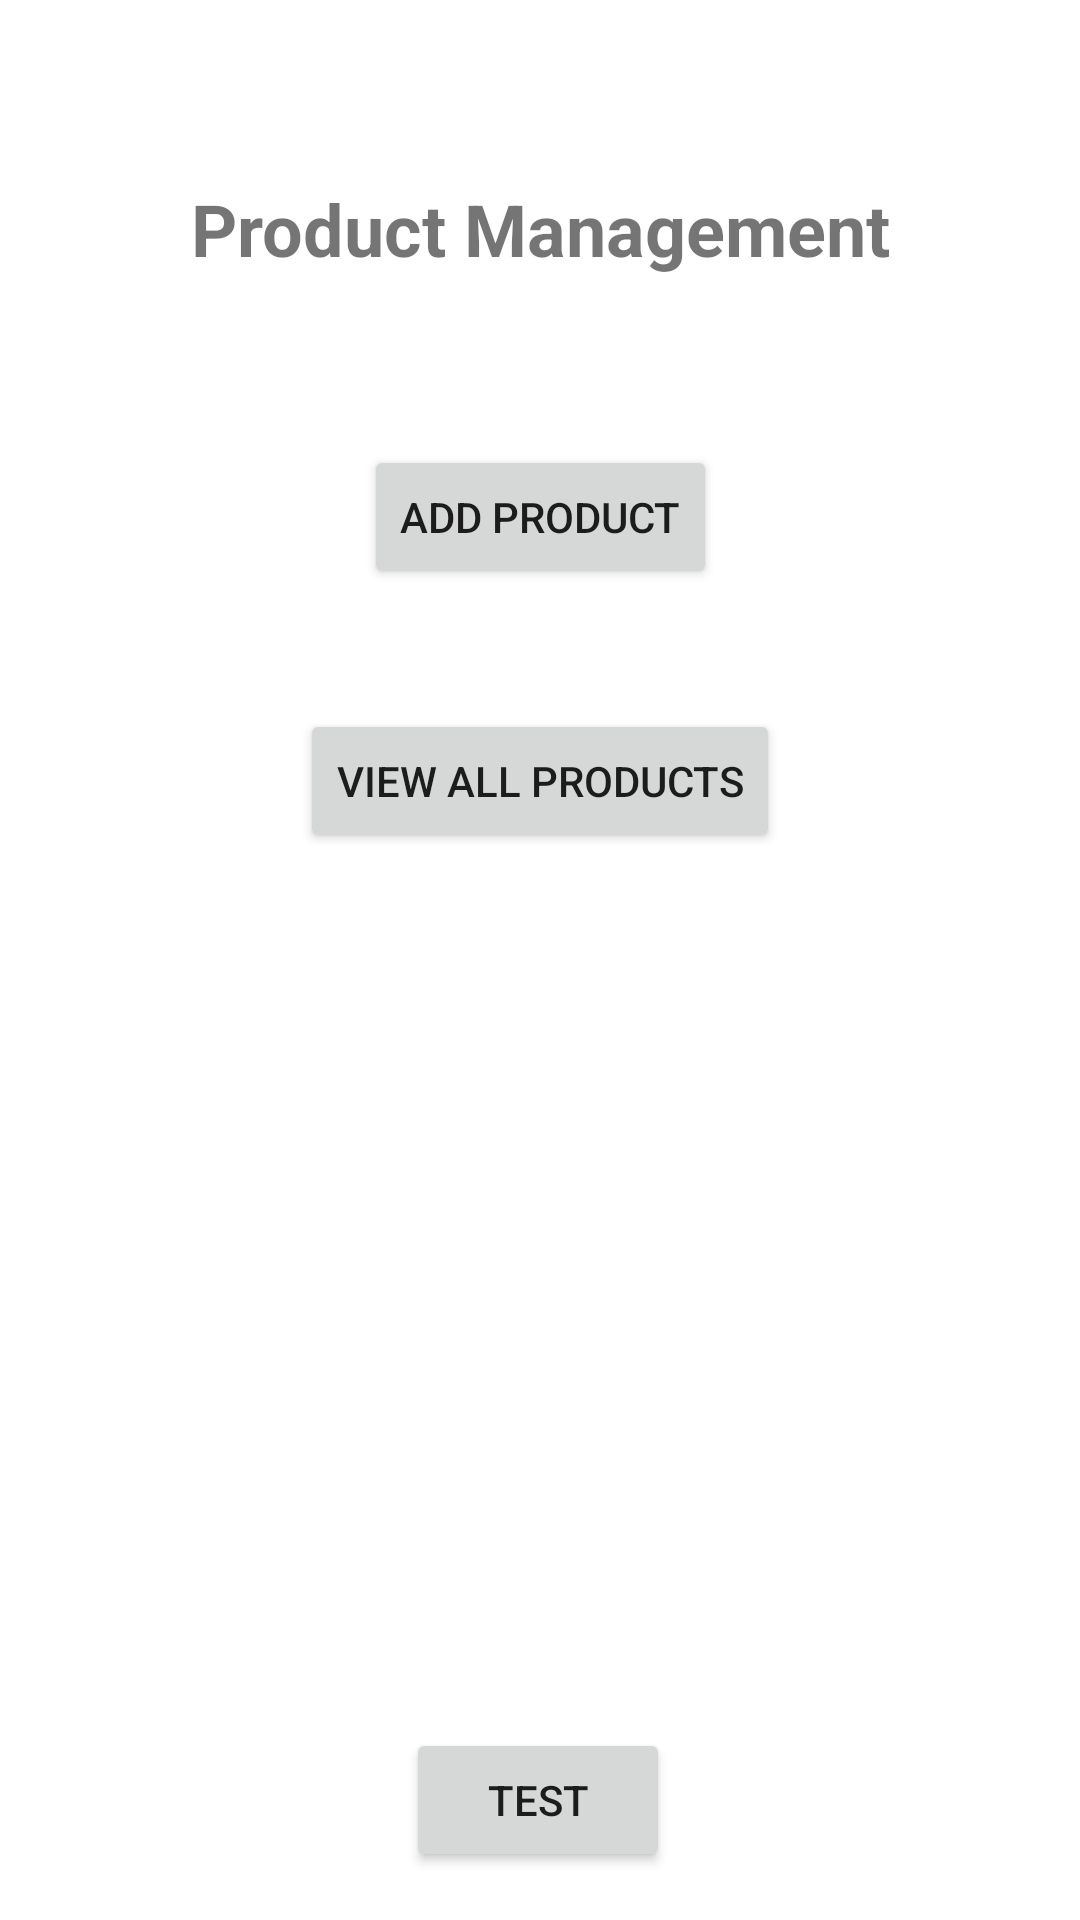

Write the Android layout XML for this screen, with the resource values it uses.
<!-- AndroidManifest.xml: application theme Theme.AfternoonDBDemo -->
<!-- res/layout/activity_main.xml -->
<?xml version="1.0" encoding="utf-8"?>
<androidx.constraintlayout.widget.ConstraintLayout xmlns:android="http://schemas.android.com/apk/res/android"
    xmlns:app="http://schemas.android.com/apk/res-auto"
    xmlns:tools="http://schemas.android.com/tools"
    android:layout_width="match_parent"
    android:layout_height="match_parent"
    tools:context=".MainActivity">

    <TextView
        android:id="@+id/textView"
        android:layout_width="wrap_content"
        android:layout_height="wrap_content"
        android:layout_marginTop="60dp"
        android:text="Product Management"
        android:textSize="24sp"
        android:textStyle="bold"
        app:layout_constraintEnd_toEndOf="parent"
        app:layout_constraintStart_toStartOf="parent"
        app:layout_constraintTop_toTopOf="parent" />

    <Button
        android:id="@+id/cmdAdd"
        android:layout_width="wrap_content"
        android:layout_height="wrap_content"
        android:layout_marginTop="56dp"
        android:text="Add Product"
        app:layout_constraintEnd_toEndOf="parent"
        app:layout_constraintStart_toStartOf="parent"
        app:layout_constraintTop_toBottomOf="@+id/textView" />

    <Button
        android:id="@+id/cmdViewAll"
        android:layout_width="wrap_content"
        android:layout_height="wrap_content"
        android:layout_marginTop="40dp"
        android:text="View All Products"
        app:layout_constraintEnd_toEndOf="parent"
        app:layout_constraintStart_toStartOf="parent"
        app:layout_constraintTop_toBottomOf="@+id/cmdAdd" />

    <Button
        android:id="@+id/cmdTestButton"
        android:layout_width="wrap_content"
        android:layout_height="wrap_content"
        android:layout_marginBottom="16dp"
        android:onClick="testButtonClick"
        android:text="Test"
        app:layout_constraintBottom_toBottomOf="parent"
        app:layout_constraintEnd_toEndOf="parent"
        app:layout_constraintHorizontal_bias="0.498"
        app:layout_constraintStart_toStartOf="parent" />
</androidx.constraintlayout.widget.ConstraintLayout>
<!-- resources referenced by this layout -->
<resources>
  <style name="Theme.AfternoonDBDemo" parent="Theme.MaterialComponents.DayNight.DarkActionBar">
          
          <item name="colorPrimary">@color/purple_500</item>
          <item name="colorPrimaryVariant">@color/purple_700</item>
          <item name="colorOnPrimary">@color/white</item>
          
          <item name="colorSecondary">@color/teal_200</item>
          <item name="colorSecondaryVariant">@color/teal_700</item>
          <item name="colorOnSecondary">@color/black</item>
          
          <item name="android:statusBarColor" tools:targetApi="l">?attr/colorPrimaryVariant</item>
          
      </style>
  <!-- not gathered from this repository: default colours our renderer supplied (Android Studio template values) -->
  <color name="purple_500">#FF6200EE</color>
  <color name="purple_700">#FF3700B3</color>
  <color name="teal_200">#FF03DAC5</color>
  <color name="teal_700">#FF018786</color>
  <color name="black">#FF000000</color>
  <color name="white">#FFFFFFFF</color>
</resources>
